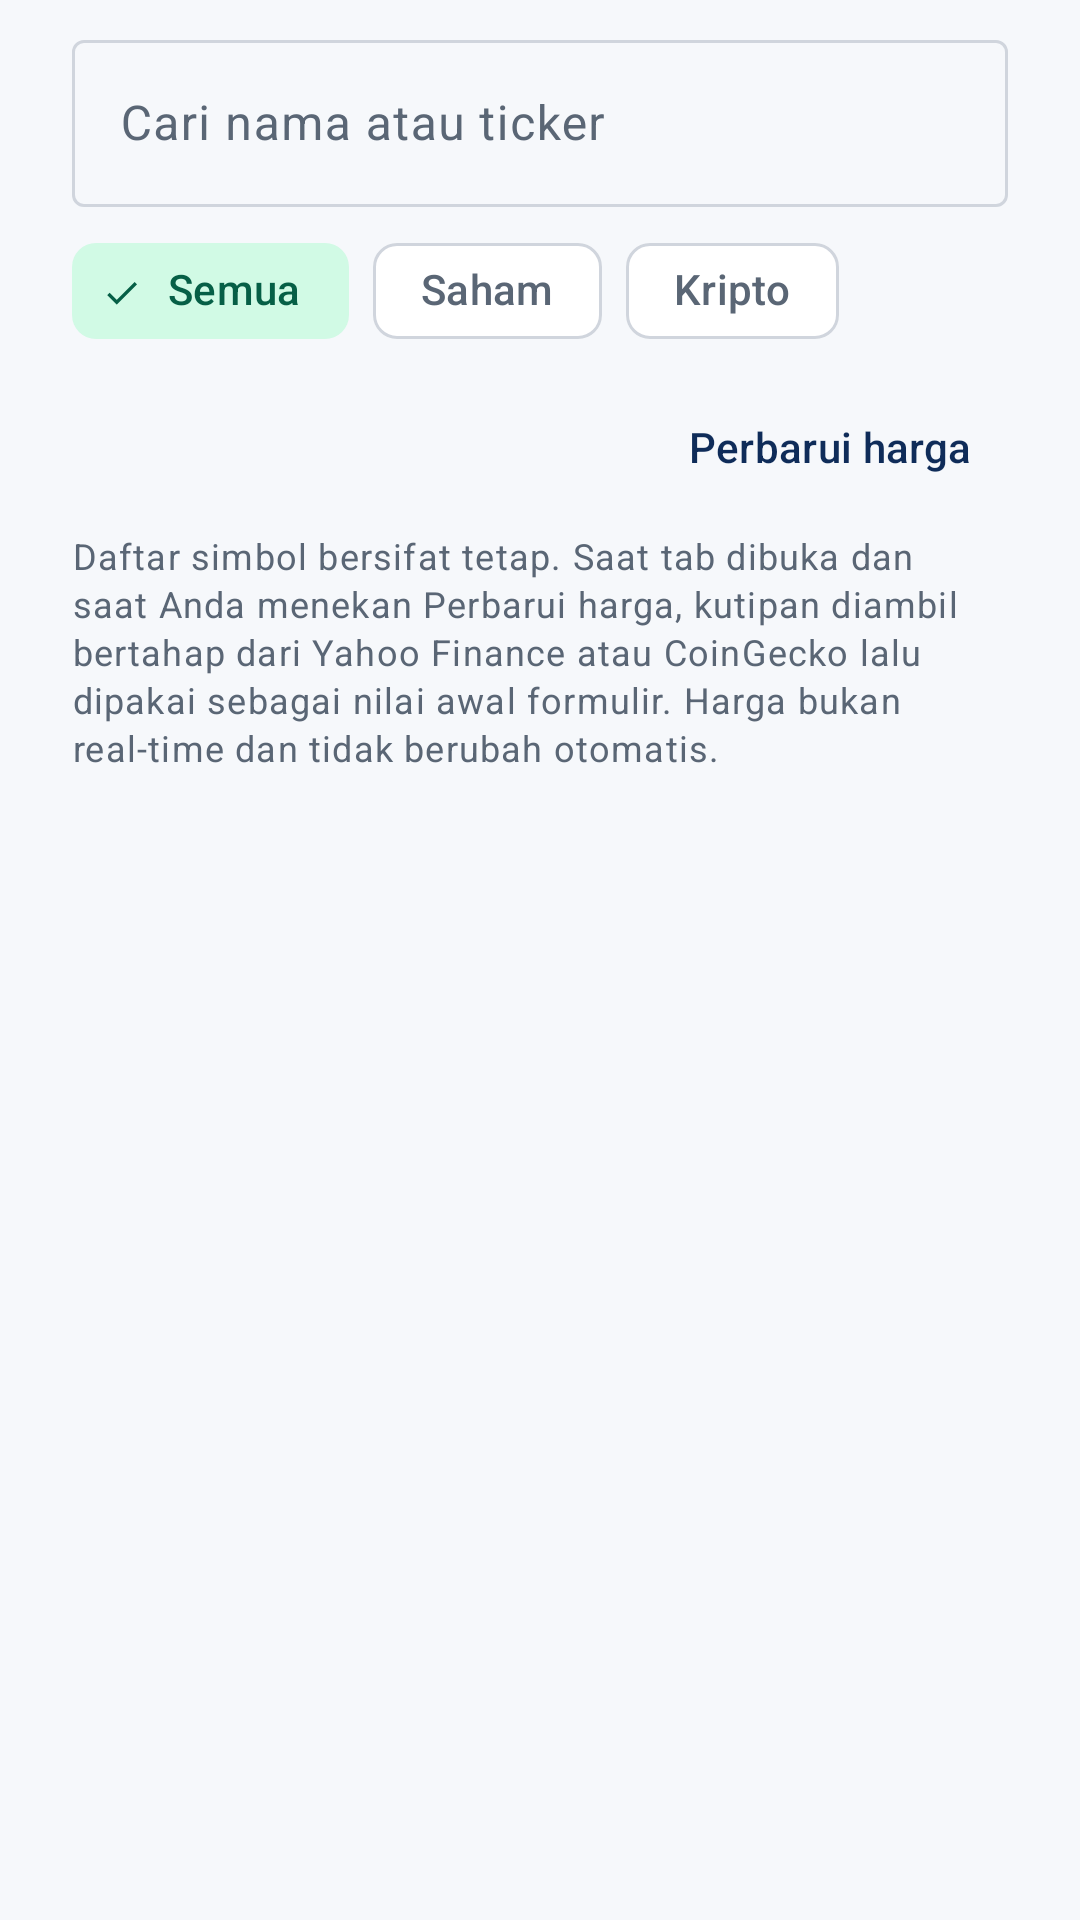

Reconstruct the res/layout file that produces this screen, plus the resources it refers to.
<!-- AndroidManifest.xml: application theme Theme.Socialvest -->
<!-- res/layout/fragment_search.xml -->
<?xml version="1.0" encoding="utf-8"?>
<LinearLayout xmlns:android="http://schemas.android.com/apk/res/android"
    xmlns:app="http://schemas.android.com/apk/res-auto"
    xmlns:tools="http://schemas.android.com/tools"
    android:layout_width="match_parent"
    android:layout_height="match_parent"
    android:background="?android:attr/colorBackground"
    android:orientation="vertical">

    <LinearLayout
        android:layout_width="match_parent"
        android:layout_height="wrap_content"
        android:orientation="vertical"
        android:paddingHorizontal="@dimen/spacing_large"
        android:paddingTop="@dimen/spacing_small">

        <com.google.android.material.textfield.TextInputLayout
            android:id="@+id/input_search"
            style="@style/Widget.Material3.TextInputLayout.OutlinedBox"
            android:layout_width="match_parent"
            android:layout_height="wrap_content"
            android:hint="@string/search_hint"
            app:endIconMode="clear_text"
            app:startIconDrawable="@drawable/ic_search">

            <com.google.android.material.textfield.TextInputEditText
                android:id="@+id/edit_search"
                android:layout_width="match_parent"
                android:layout_height="wrap_content"
                android:imeOptions="actionSearch"
                android:inputType="textCapWords"
                android:maxLines="1" />

        </com.google.android.material.textfield.TextInputLayout>

        <HorizontalScrollView
            android:layout_width="match_parent"
            android:layout_height="wrap_content"
            android:layout_marginTop="@dimen/spacing_xs"
            android:scrollbars="none">

            <com.google.android.material.chip.ChipGroup
                android:id="@+id/group_filter"
                android:layout_width="wrap_content"
                android:layout_height="wrap_content"
                app:selectionRequired="true"
                app:singleLine="true"
                app:singleSelection="true">

                <com.google.android.material.chip.Chip
                    android:id="@+id/chip_all"
                    style="@style/Widget.Material3.Chip.Filter"
                    android:layout_width="wrap_content"
                    android:layout_height="wrap_content"
                    android:checked="true"
                    android:text="@string/search_filter_all" />

                <com.google.android.material.chip.Chip
                    android:id="@+id/chip_stock"
                    style="@style/Widget.Material3.Chip.Filter"
                    android:layout_width="wrap_content"
                    android:layout_height="wrap_content"
                    android:text="@string/search_filter_stock" />

                <com.google.android.material.chip.Chip
                    android:id="@+id/chip_crypto"
                    style="@style/Widget.Material3.Chip.Filter"
                    android:layout_width="wrap_content"
                    android:layout_height="wrap_content"
                    android:text="@string/search_filter_crypto" />

            </com.google.android.material.chip.ChipGroup>

        </HorizontalScrollView>

        <LinearLayout
            android:layout_width="match_parent"
            android:layout_height="wrap_content"
            android:layout_marginTop="@dimen/spacing_xs"
            android:gravity="center_vertical"
            android:orientation="horizontal">

            <TextView
                android:id="@+id/text_count"
                android:layout_width="0dp"
                android:layout_height="wrap_content"
                android:layout_weight="1"
                android:textAppearance="@style/TextAppearance.Socialvest.Caption"
                android:textColor="?attr/colorOnSurfaceVariant"
                tools:text="51 simbol" />

            <com.google.android.material.button.MaterialButton
                android:id="@+id/button_refresh"
                style="@style/Widget.Material3.Button.TextButton"
                android:layout_width="wrap_content"
                android:layout_height="wrap_content"
                android:text="@string/search_refresh"
                app:icon="@drawable/ic_refresh"
                app:iconGravity="textStart"
                app:iconPadding="@dimen/spacing_xs" />

        </LinearLayout>

        <com.google.android.material.progressindicator.LinearProgressIndicator
            android:id="@+id/progress_quotes"
            android:layout_width="match_parent"
            android:layout_height="wrap_content"
            android:visibility="gone"
            app:trackCornerRadius="2dp"
            app:trackThickness="4dp"
            tools:visibility="visible" />

        <TextView
            android:id="@+id/text_status"
            android:layout_width="match_parent"
            android:layout_height="wrap_content"
            android:layout_marginTop="@dimen/spacing_xs"
            android:lineSpacingExtra="2dp"
            android:textAppearance="@style/TextAppearance.Socialvest.Caption"
            android:textColor="?attr/colorOnSurfaceVariant"
            android:visibility="gone"
            tools:text="Harga diperbarui pada 14:32."
            tools:visibility="visible" />

        <TextView
            android:layout_width="match_parent"
            android:layout_height="wrap_content"
            android:layout_marginTop="@dimen/spacing_xs"
            android:lineSpacingExtra="2dp"
            android:text="@string/search_note"
            android:textAppearance="@style/TextAppearance.Socialvest.Caption"
            android:textColor="?attr/colorOnSurfaceVariant" />

    </LinearLayout>

    <androidx.recyclerview.widget.RecyclerView
        android:id="@+id/list_market"
        android:layout_width="match_parent"
        android:layout_height="0dp"
        android:layout_weight="1"
        android:clipToPadding="false"
        android:paddingHorizontal="@dimen/spacing_large"
        android:paddingTop="@dimen/spacing_xs"
        android:paddingBottom="@dimen/spacing_medium"
        tools:itemCount="5"
        tools:listitem="@layout/item_market" />

    <TextView
        android:id="@+id/text_empty"
        android:layout_width="match_parent"
        android:layout_height="0dp"
        android:layout_weight="1"
        android:gravity="center"
        android:paddingHorizontal="@dimen/spacing_large"
        android:text="@string/search_empty"
        android:textAppearance="@style/TextAppearance.Socialvest.Body"
        android:textColor="?attr/colorOnSurfaceVariant"
        android:visibility="gone"
        tools:visibility="gone" />

</LinearLayout>
<!-- res/layout/item_market.xml (included above) -->
<?xml version="1.0" encoding="utf-8"?>
<com.google.android.material.card.MaterialCardView xmlns:android="http://schemas.android.com/apk/res/android"
    xmlns:app="http://schemas.android.com/apk/res-auto"
    xmlns:tools="http://schemas.android.com/tools"
    style="@style/Widget.Socialvest.Card"
    android:layout_width="match_parent"
    android:layout_height="wrap_content"
    android:layout_marginTop="@dimen/spacing_small"
    android:clickable="true"
    android:focusable="true"
    app:cardBackgroundColor="?attr/colorSurfaceVariant">

    <LinearLayout
        android:layout_width="match_parent"
        android:layout_height="wrap_content"
        android:baselineAligned="false"
        android:orientation="horizontal"
        android:padding="@dimen/spacing_medium">

        <LinearLayout
            android:layout_width="0dp"
            android:layout_height="wrap_content"
            android:layout_weight="1"
            android:orientation="vertical">

            <TextView
                android:id="@+id/text_name"
                android:layout_width="match_parent"
                android:layout_height="wrap_content"
                android:ellipsize="end"
                android:maxLines="1"
                android:textAppearance="@style/TextAppearance.Socialvest.SectionTitle"
                android:textColor="?attr/colorOnSurface"
                tools:text="Bank Central Asia" />

            <TextView
                android:id="@+id/text_ticker"
                android:layout_width="match_parent"
                android:layout_height="wrap_content"
                android:layout_marginTop="2dp"
                android:ellipsize="end"
                android:maxLines="1"
                android:textAppearance="@style/TextAppearance.Socialvest.Caption"
                android:textColor="?attr/colorOnSurfaceVariant"
                tools:text="BBCA · Saham" />

        </LinearLayout>

        <LinearLayout
            android:layout_width="wrap_content"
            android:layout_height="wrap_content"
            android:layout_marginStart="@dimen/spacing_small"
            android:gravity="end"
            android:orientation="vertical">

            <TextView
                android:id="@+id/text_price"
                android:layout_width="wrap_content"
                android:layout_height="wrap_content"
                android:textAppearance="@style/TextAppearance.Socialvest.SectionTitle"
                android:textColor="?attr/colorOnSurface"
                tools:text="Rp9.850" />

            <TextView
                android:id="@+id/text_source"
                android:layout_width="wrap_content"
                android:layout_height="wrap_content"
                android:layout_marginTop="2dp"
                android:textAppearance="@style/TextAppearance.Socialvest.Caption"
                android:textColor="?attr/colorOnSurfaceVariant"
                tools:text="Yahoo Finance · 14:32" />

        </LinearLayout>

    </LinearLayout>

</com.google.android.material.card.MaterialCardView>
<!-- resources referenced by this layout -->
<resources>
  <dimen name="spacing_large">24dp</dimen>
  <dimen name="spacing_medium">16dp</dimen>
  <dimen name="spacing_small">8dp</dimen>
  <dimen name="spacing_xs">4dp</dimen>
  <string name="search_empty">Tidak ada simbol yang cocok. Coba nama atau ticker lain.</string>
  <string name="search_filter_all">Semua</string>
  <string name="search_filter_crypto">Kripto</string>
  <string name="search_filter_stock">Saham</string>
  <string name="search_hint">Cari nama atau ticker</string>
  <string name="search_note">Daftar simbol bersifat tetap. Saat tab dibuka dan saat Anda menekan Perbarui harga, kutipan diambil bertahap dari Yahoo Finance atau CoinGecko lalu dipakai sebagai nilai awal formulir. Harga bukan real-time dan tidak berubah otomatis.</string>
  <string name="search_refresh">Perbarui harga</string>
  <style name="TextAppearance.Socialvest.Body" parent="TextAppearance.Material3.BodyMedium" />
  <style name="TextAppearance.Socialvest.Caption" parent="TextAppearance.Material3.BodySmall" />
  <style name="TextAppearance.Socialvest.SectionTitle" parent="TextAppearance.Material3.TitleMedium">
          <item name="android:textStyle">bold</item>
      </style>
  <style name="Widget.Socialvest.Card" parent="Widget.Material3.CardView.Filled">
          <item name="cardCornerRadius">@dimen/card_corner_radius</item>
          <item name="cardElevation">0dp</item>
          <item name="strokeWidth">0dp</item>
      </style>
  <style name="Theme.Socialvest" parent="Theme.Material3.DayNight.NoActionBar">
          <item name="colorPrimary">@color/primary</item>
          <item name="colorOnPrimary">@color/on_primary</item>
          <item name="colorPrimaryContainer">@color/primary_container</item>
          <item name="colorOnPrimaryContainer">@color/on_primary_container</item>
  
          <item name="colorSecondary">@color/secondary</item>
          <item name="colorOnSecondary">@color/on_secondary</item>
          <item name="colorSecondaryContainer">@color/secondary_container</item>
          <item name="colorOnSecondaryContainer">@color/on_secondary_container</item>
  
          <item name="colorSurface">@color/surface</item>
          <item name="colorOnSurface">@color/on_surface</item>
          <item name="colorSurfaceVariant">@color/surface_variant</item>
          <item name="colorOnSurfaceVariant">@color/on_surface_variant</item>
          <item name="colorOutline">@color/outline</item>
          <item name="colorError">@color/loss</item>
          <item name="colorOnError">@color/white</item>
  
          <item name="android:colorBackground">@color/background</item>
          <item name="colorOnBackground">@color/on_surface</item>
          <item name="android:windowBackground">@color/background</item>
  
          <item name="android:statusBarColor">@android:color/transparent</item>
          <item name="android:navigationBarColor">@android:color/transparent</item>
          <item name="android:windowLightStatusBar">@bool/light_system_bars</item>
          <item name="android:windowLightNavigationBar">@bool/light_system_bars</item>
      </style>
  <dimen name="card_corner_radius">20dp</dimen>
  <color name="primary">#0F2C59</color>
  <color name="on_primary">#FFFFFF</color>
  <color name="primary_container">#DCE7FB</color>
  <color name="on_primary_container">#0A1F44</color>
  <color name="secondary">#0E9F6E</color>
  <color name="on_secondary">#FFFFFF</color>
  <color name="secondary_container">#D1FAE5</color>
  <color name="on_secondary_container">#065F46</color>
  <color name="surface">#FFFFFF</color>
  <color name="on_surface">#101828</color>
  <color name="surface_variant">#EEF2F6</color>
  <color name="on_surface_variant">#5A6675</color>
  <color name="outline">#D0D5DD</color>
  <color name="loss">#F04438</color>
  <color name="white">#FFFFFF</color>
  <color name="background">#F6F8FB</color>
</resources>
